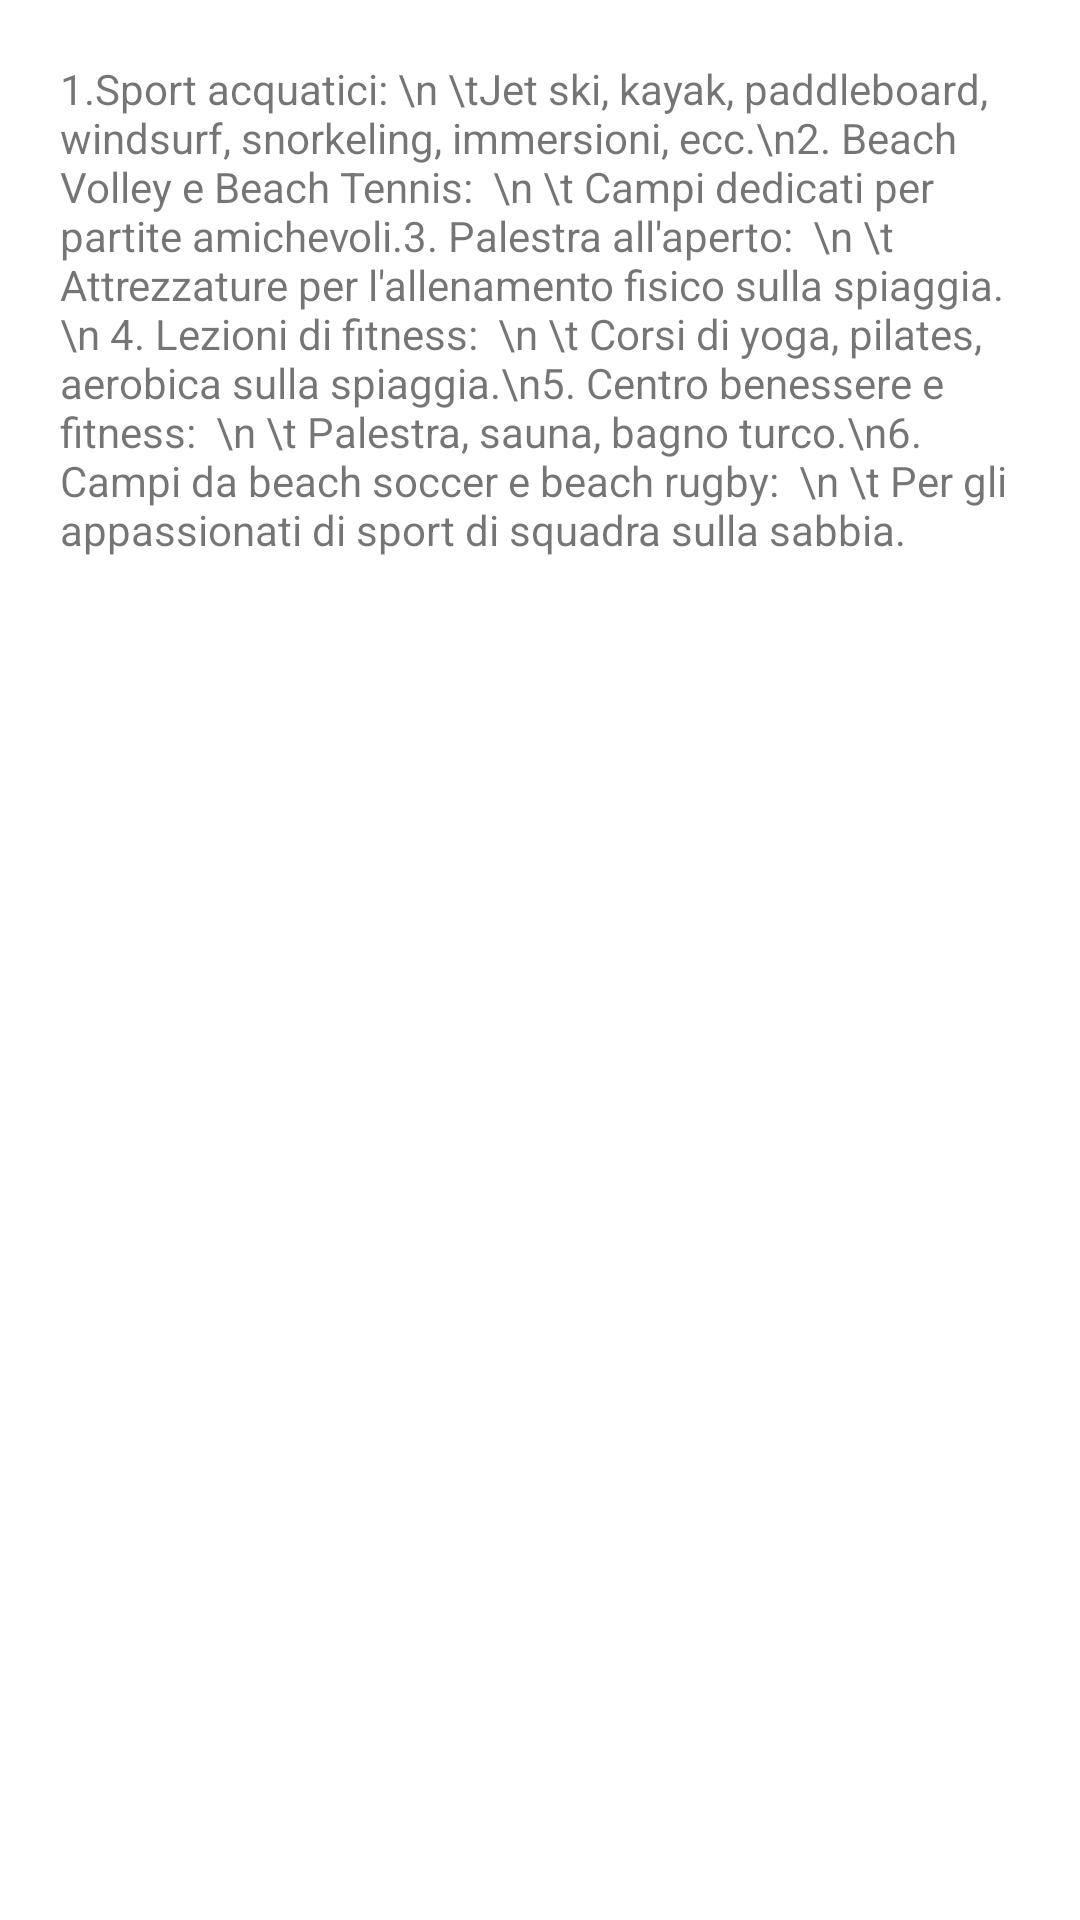

The Android layout XML behind this screen, and the referenced resources:
<!-- AndroidManifest.xml: application theme Theme.MyMovieTheatre -->
<!-- res/layout/fragment_sport.xml -->
<?xml version="1.0" encoding="utf-8"?>
<FrameLayout xmlns:android="http://schemas.android.com/apk/res/android"
    xmlns:tools="http://schemas.android.com/tools"
    android:layout_width="match_parent"
    android:layout_height="match_parent"
    tools:context=".SportFragment">

    <TextView
        android:layout_width="match_parent"
        android:layout_height="wrap_content"
        android:text="1.Sport acquatici: \n \tJet ski, kayak, paddleboard, windsurf, snorkeling, immersioni, ecc.\n2. Beach Volley e Beach Tennis:  \n \t Campi dedicati per partite amichevoli.3. Palestra all'aperto:  \n \t Attrezzature per l'allenamento fisico sulla spiaggia.\n 4. Lezioni di fitness:  \n \t Corsi di yoga, pilates, aerobica sulla spiaggia.\n5. Centro benessere e fitness:  \n \t Palestra, sauna, bagno turco.\n6. Campi da beach soccer e beach rugby:  \n \t Per gli appassionati di sport di squadra sulla sabbia."
        android:layout_marginHorizontal="20dp"
        android:layout_marginVertical="20dp"/>

</FrameLayout>
<!-- resources referenced by this layout -->
<resources>
  <style name="Theme.MyMovieTheatre" parent="Base.Theme.MyMovieTheatre" />
  <style name="Base.Theme.MyMovieTheatre" parent="Theme.MaterialComponents.DayNight.NoActionBar">
          <item name="colorPrimary">@color/sand</item>
          <item name="colorPrimaryVariant">@color/sand</item>
          <item name="android:statusBarColor">@color/sand</item>
          
      </style>
  <color name="sand">#f6d7b0</color>
</resources>
